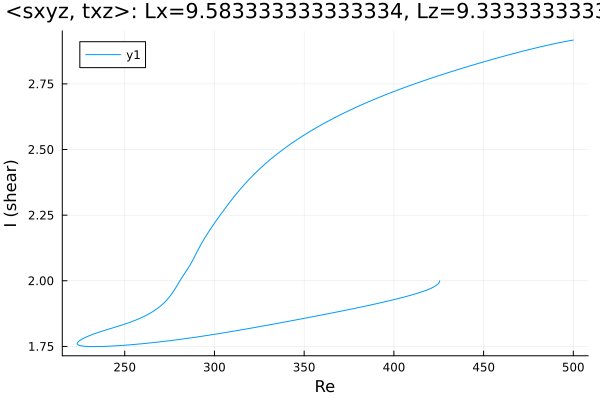

Data behind this chart, as committed beside it:
Re, shear
425.5, 2
425.5, 2
425.5, 2
425.5, 2
425.5, 2
425.5, 1.999
425.5, 1.999
425.5, 1.998
425.5, 1.997
425.4, 1.995
425.1, 1.992
424.4, 1.987
423, 1.98
421.6, 1.974
420.2, 1.97
418.8, 1.966
417.4, 1.962
415.9, 1.959
414.5, 1.956
413.1, 1.953
411.7, 1.95
410.3, 1.947
408.9, 1.944
407.5, 1.941
406, 1.939
404.6, 1.936
403.2, 1.934
401.8, 1.931
400.4, 1.929
399, 1.927
397.6, 1.924
396.1, 1.922
394.7, 1.92
393.3, 1.917
391.9, 1.915
390.5, 1.913
389.1, 1.911
387.7, 1.909
386.2, 1.907
384.8, 1.905
383.4, 1.903
382, 1.9
380.6, 1.898
379.2, 1.896
377.8, 1.894
376.3, 1.892
374.9, 1.89
373.5, 1.888
372.1, 1.886
370.7, 1.885
369.3, 1.883
367.9, 1.881
366.4, 1.879
365, 1.877
363.6, 1.875
362.2, 1.873
360.8, 1.871
359.4, 1.869
358, 1.867
356.5, 1.866
... 360 more rows
